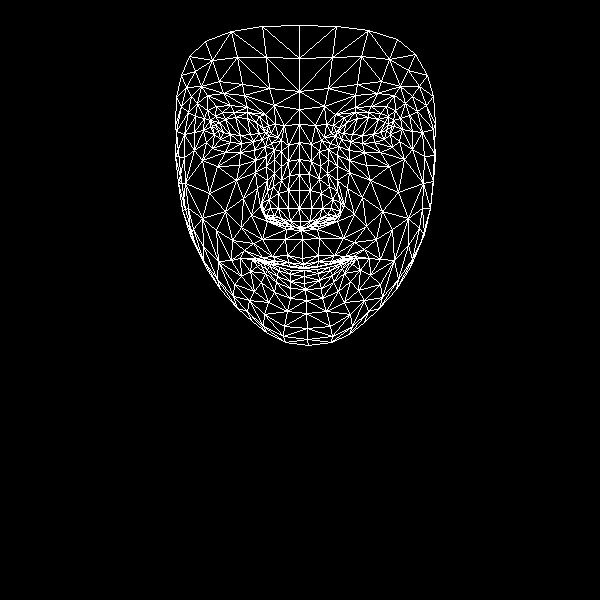

The file beside this chart, header and first rows:
, x, y
0, 302, 258
1, 300, 221
2, 301, 230
3, 289, 175
4, 299, 208
5, 299, 190
6, 299, 142
7, 218, 130
8, 299, 109
9, 299, 91
10, 299, 25
11, 303, 264
12, 303, 267
13, 303, 268
14, 304, 270
15, 304, 276
16, 304, 283
17, 305, 289
18, 306, 300
19, 300, 227
20, 289, 224
21, 181, 75
22, 253, 141
23, 241, 143
24, 230, 142
25, 214, 134
26, 262, 139
27, 234, 112
28, 247, 112
29, 222, 112
30, 215, 116
31, 206, 142
32, 264, 314
33, 212, 126
34, 176, 131
35, 194, 132
36, 243, 198
37, 287, 255
38, 290, 266
39, 272, 256
40, 262, 257
41, 278, 264
42, 270, 264
43, 250, 271
44, 290, 221
45, 288, 208
46, 197, 103
47, 266, 166
48, 263, 211
49, 262, 202
50, 209, 193
51, 288, 190
52, 223, 93
53, 207, 95
54, 189, 56
55, 274, 105
56, 259, 116
57, 240, 258
58, 194, 241
59, 271, 218
... 408 more rows
